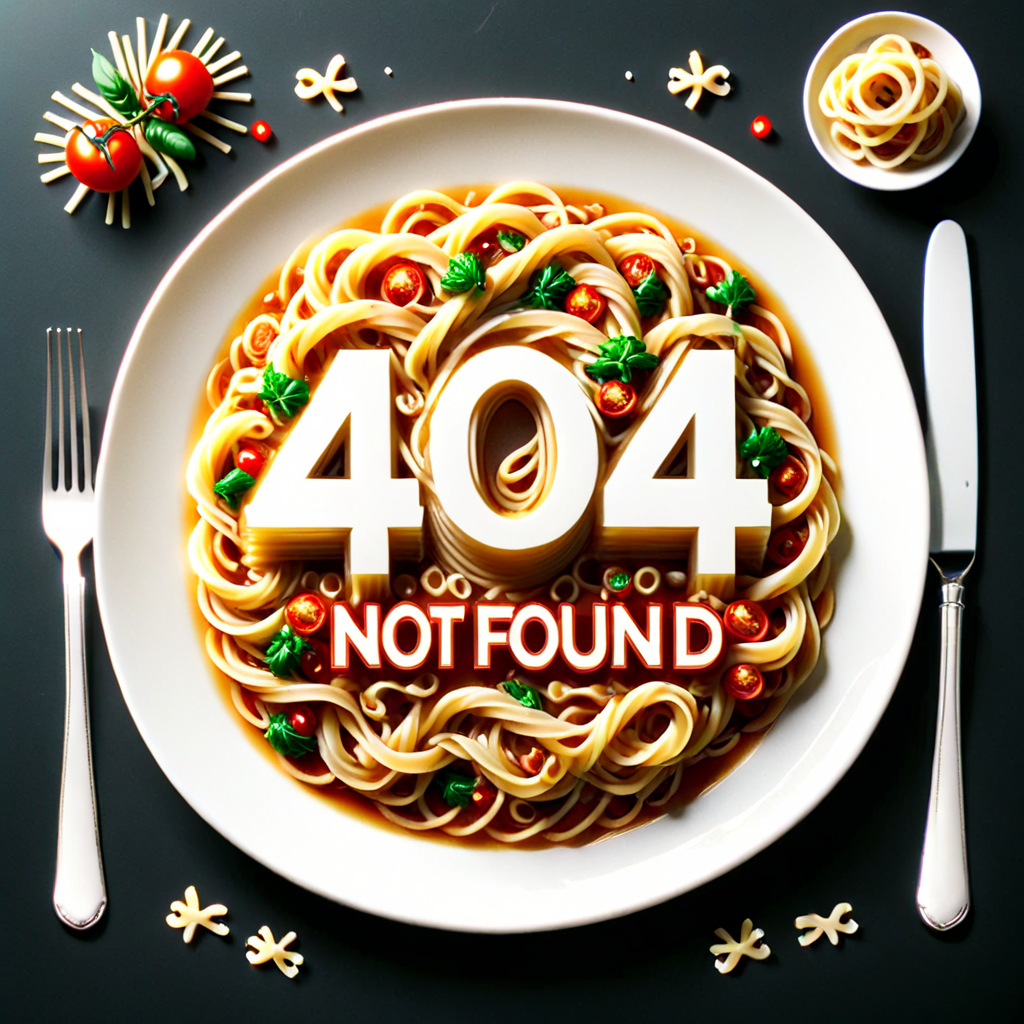
Generation parameters embedded in this image by AUTOMATIC1111 Stable Diffusion web UI or a fork of it (Forge, ...) (PNG 'parameters' text chunk):
"404 food not found" text logo, plate covered in spaghetti <lora:404ra_v4.0.4:1> <lora:Harrlogos_v2.0:1> <lora:noodlez-sdxl:0.5> noodlez
Negative prompt: more than 3 numbers, drawing, painting, crayon, sketch, graphite, impressionist, noisy, blurry, soft, deformed, ugly
Steps: 20, Sampler: DPM++ 2M SDE Karras, CFG scale: 7, Seed: 3492288631, Size: 1024x1024, Model hash: c4d7e01814, Model: bluePencilXL_v100, VAE hash: 63aeecb90f, VAE: sdxl_vae.safetensors, Lora hashes: "404ra_v4.0.4: 611b931db0d0, Harrlogos_v2.0: 911cff375341, noodlez-sdxl: 11b033bef788", Version: 1.6.0, Hashes: {"vae": "63aeecb90f", "lora:404ra_v4.0.4": "07b09ecadc", "lora:Harrlogos_v2.0": "69be44ee26", "lora:noodlez-sdxl": "e61c41de03"}